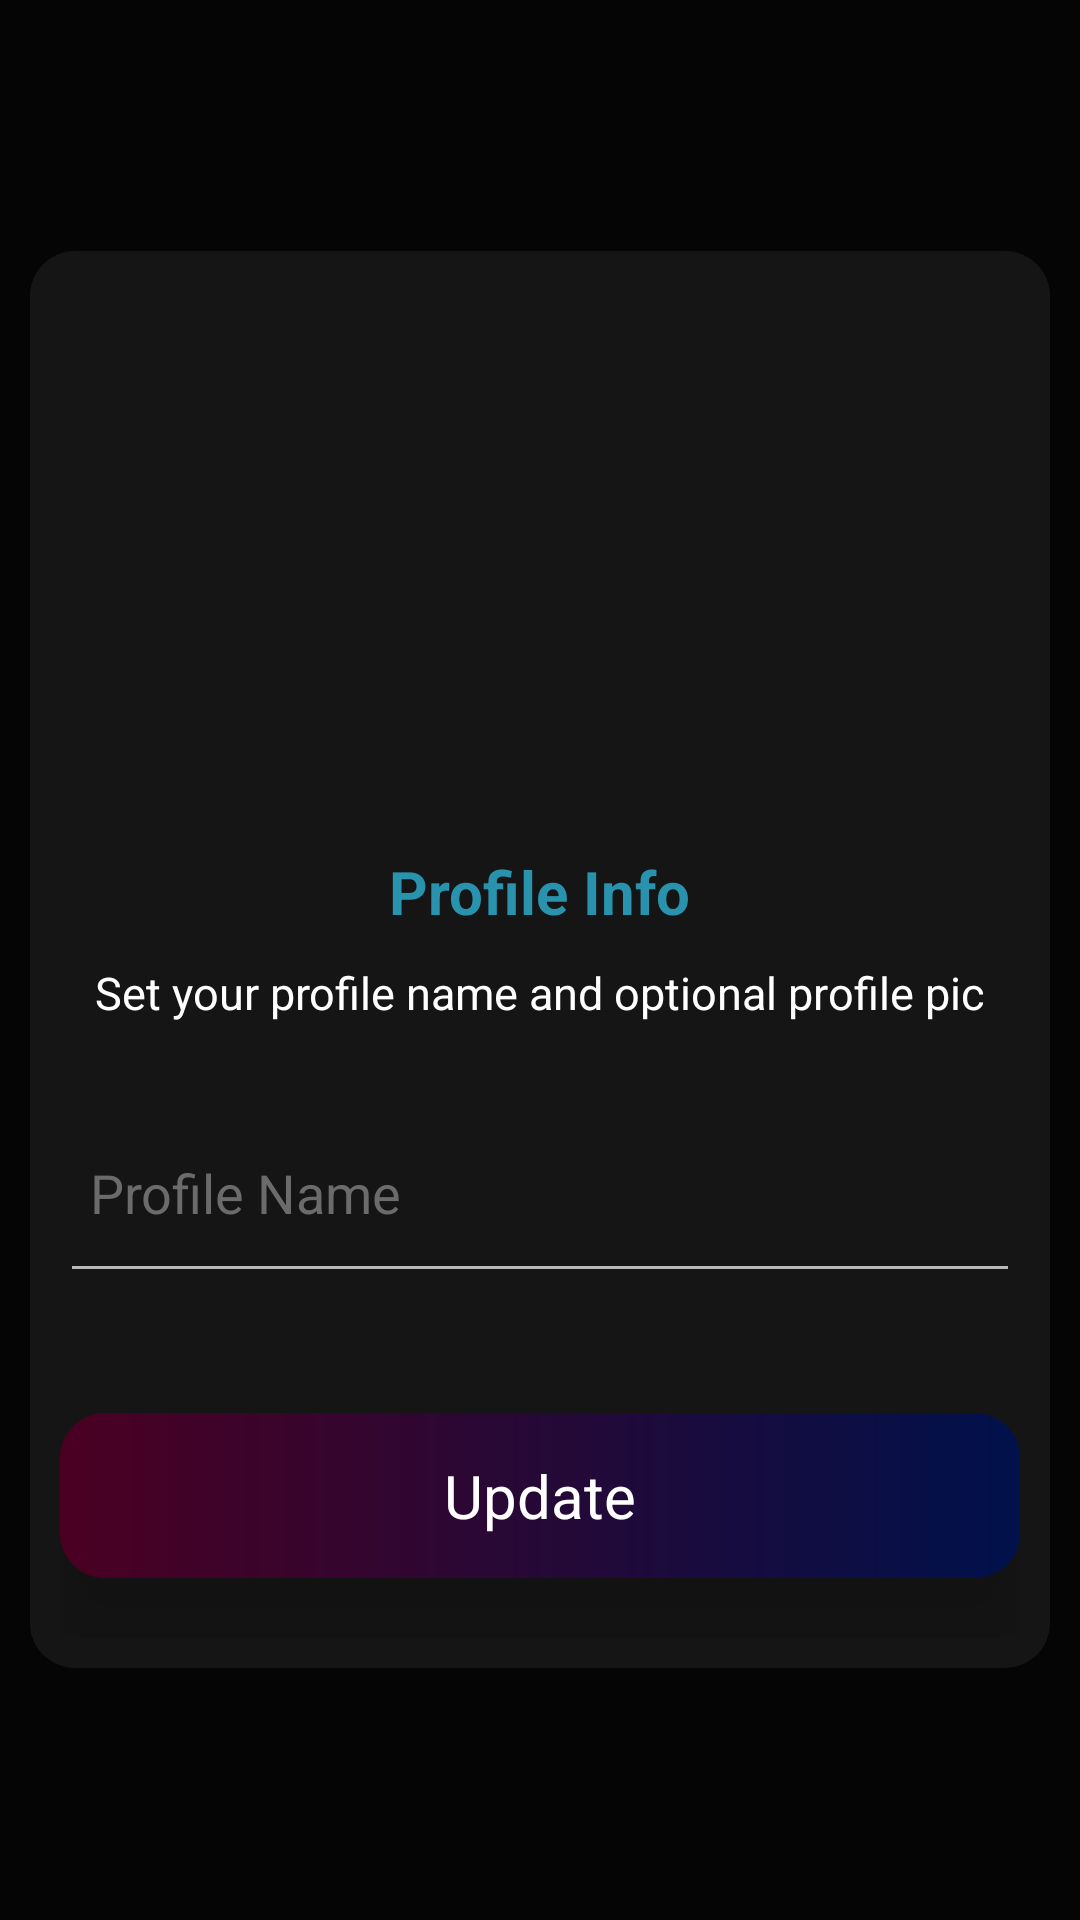

Android layout source for this screen:
<!-- AndroidManifest.xml: application theme Theme.SCORE17 -->
<!-- res/layout/activity_chatprofile.xml -->
<?xml version="1.0" encoding="utf-8"?>
<RelativeLayout xmlns:android="http://schemas.android.com/apk/res/android"
    xmlns:app="http://schemas.android.com/apk/res-auto"
    xmlns:tools="http://schemas.android.com/tools"
    android:layout_width="match_parent"
    android:background="@drawable/splash"
    android:gravity="center"
    android:padding="10dp"
    android:layout_height="match_parent"
    tools:context=".chatprofile">
    <RelativeLayout
        android:background="@drawable/al"
        android:padding="10dp"
        android:layout_width="match_parent"
        android:layout_height="wrap_content">
        <ImageView
            android:layout_width="160dp"
            android:layout_height="160dp"
            android:text="Create a new Account "
            android:textStyle="bold"
            android:textSize="25dp"
            android:src="@drawable/userr"
            android:textColor="#2993ae"
            android:id="@+id/txt"
            android:layout_marginTop="20dp"
            android:layout_centerHorizontal="true"/>
        <TextView
            android:id="@+id/a"
            android:layout_below="@+id/txt"
            android:layout_width="wrap_content"
            android:text="Profile Info"
            android:textColor="#2993ae"
            android:textStyle="bold"
            android:textSize="20dp"
            android:layout_centerHorizontal="true"
            android:layout_marginTop="10dp"
            android:layout_height="wrap_content"/>
        <TextView
            android:id="@+id/b"
            android:layout_below="@+id/a"
            android:layout_width="wrap_content"
            android:text="Set your profile name and optional profile pic"
            android:textColor="#fff"
            android:textSize="15dp"
            android:layout_centerHorizontal="true"
            android:layout_marginTop="10dp"
            android:layout_height="wrap_content"/>
        <EditText
            android:layout_marginTop="20dp"
            android:id="@+id/un"
            android:elevation="20dp"
            android:layout_below="@+id/b"
            android:layout_width="350dp"
            android:layout_height="70dp"
            android:hint="Profile Name"
            android:drawablePadding="10dp"
            android:paddingLeft="10dp"
            android:paddingRight="30dp"
            android:textColorHint="#6B6B6B"
            android:textColor="#2993ae"
            android:layout_centerHorizontal="true"
            android:inputType="text" />

        <RelativeLayout
            android:id="@+id/update"
            android:layout_width="350dp"
            android:layout_marginBottom="20dp"
            android:elevation="20dp"
            android:foreground="?attr/selectableItemBackgroundBorderless"
            android:textSize="18dp"
            android:layout_height="55dp"
            android:layout_below="@+id/un"
            android:layout_marginTop="40dp"
            android:layout_centerHorizontal="true"
            android:textColor="#fff"
            android:background="@drawable/btn"
            android:textAllCaps="false">
            <TextView
                android:layout_width="wrap_content"
                android:layout_height="wrap_content"
                android:text="Update"
                android:textSize="20dp"
                android:textColor="#fff"
                android:layout_centerInParent="true"/>
        </RelativeLayout>
    </RelativeLayout>


</RelativeLayout>
<!-- resources referenced by this layout -->
<resources>
  <!-- drawable al (drawable) -->
  <?xml version="1.0" encoding="utf-8"?>
  <shape xmlns:android="http://schemas.android.com/apk/res/android" android:shape="rectangle">
      <gradient android:startColor="#151515"  android:endColor="#151515" android:centerColor="#151515"/>
      <corners android:radius="15dp"/>
  
  </shape>
  <!-- drawable btn (drawable) -->
  <?xml version="1.0" encoding="utf-8"?>
  <shape xmlns:android="http://schemas.android.com/apk/res/android" android:shape="rectangle">
      <gradient android:startColor="#4B0022"  android:endColor="#00114B"/>
      <corners android:radius="15dp"/>
  
  
  </shape>
  <!-- drawable splash (drawable) -->
  <?xml version="1.0" encoding="utf-8"?>
  <shape xmlns:android="http://schemas.android.com/apk/res/android" android:shape="rectangle">
      <gradient android:startColor="#050505"  android:endColor="#050505" android:centerColor="#050505"/>
  
  </shape>
  <style name="Theme.SCORE17" parent="Theme.MaterialComponents.NoActionBar">
          
          <item name="colorPrimary">@color/purple_500</item>
          <item name="colorPrimaryVariant">@color/purple_700</item>
          <item name="colorOnPrimary">@color/white</item>
          
          <item name="colorSecondary">@color/teal_200</item>
          <item name="colorSecondaryVariant">@color/teal_700</item>
          <item name="colorOnSecondary">@color/black</item>
          
          <item name="android:statusBarColor" tools:targetApi="l">?attr/colorPrimaryVariant</item>
          
      </style>
  <color name="purple_500">#000</color>
  <color name="purple_700">#000</color>
  <color name="white">#000</color>
  <color name="teal_200">#000</color>
  <color name="teal_700">#000</color>
  <color name="black">#000</color>
</resources>
